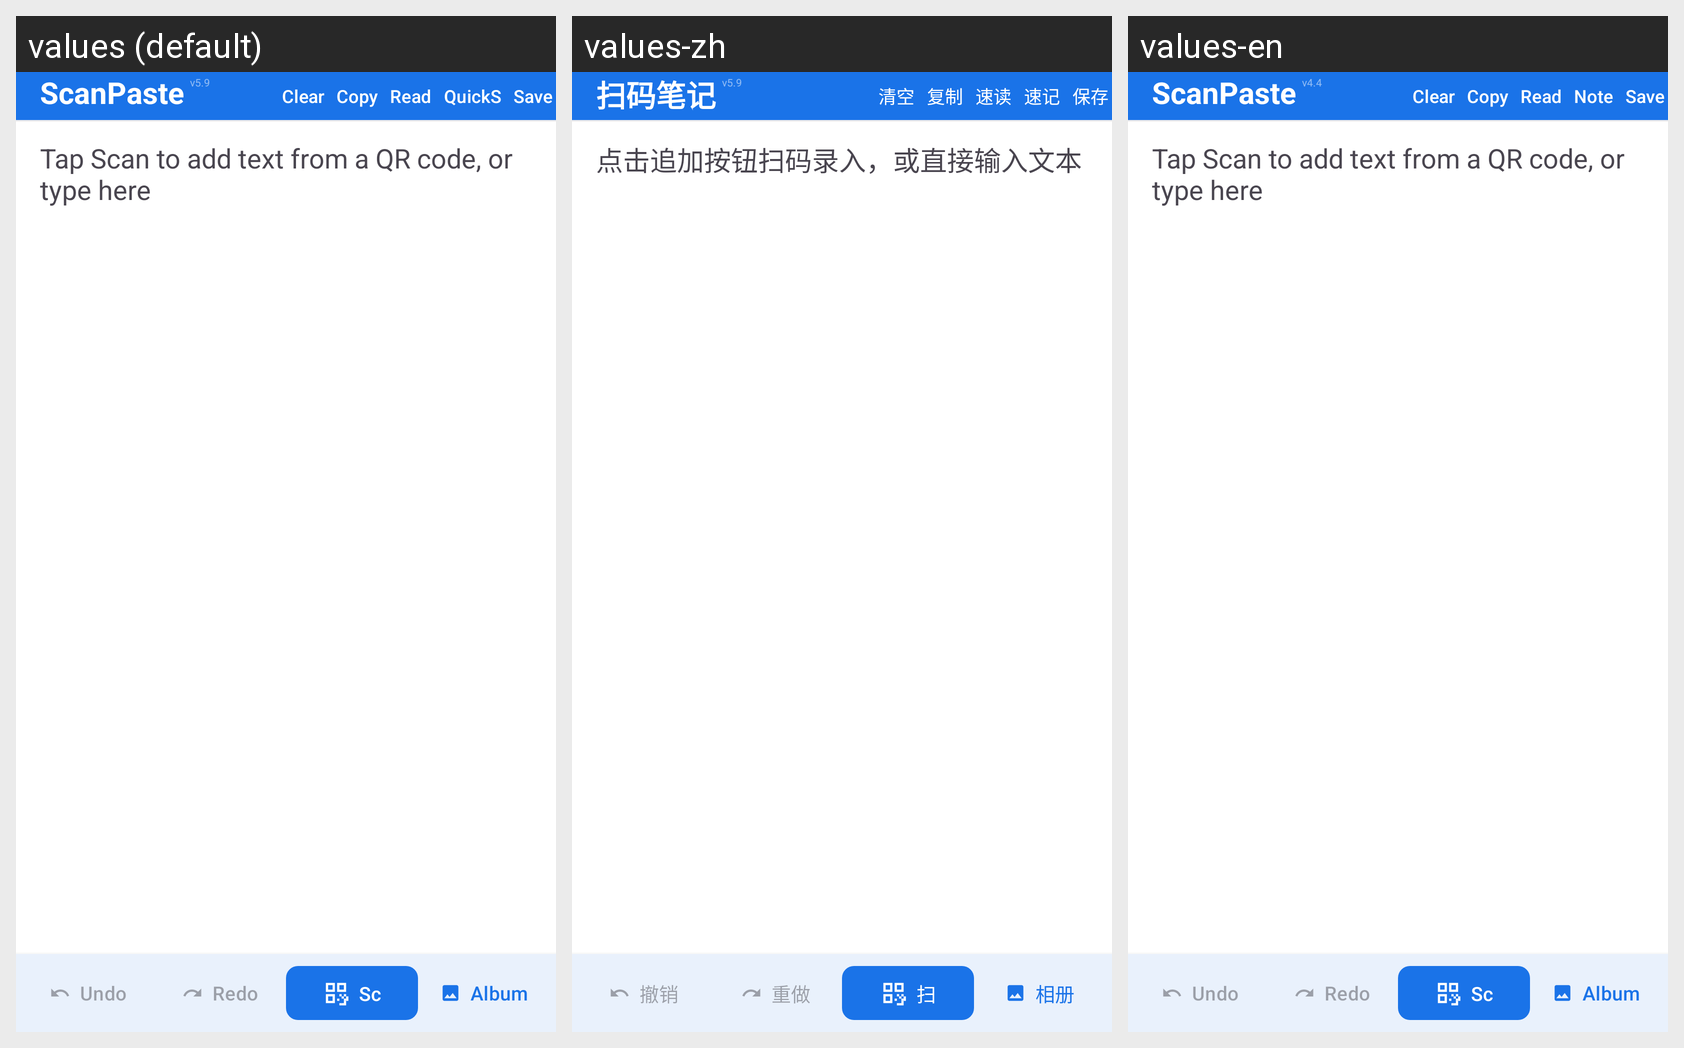

The same Android screen rendered under several of its app's locales, left to right. List the strings drawn on it with the default value and each locale's translation.
Android screen res/layout/activity_main.xml rendered under 3 locales, left to right: values (default), values-zh, values-en. Device: Nexus 5 (rendered at 1080×1920; each locale shown at half size, 540×960, under a caption strip naming it); theme Theme.ScanPaste.
Strings drawn on this screen, with the default value and each locale's value (text and hints the layout hard-codes, and strings that could not be matched under every locale, appear in the picture but are not listed):

ui_title
  values: ScanPaste
  values-zh: 扫码笔记
  values-en: ScanPaste  [not translated; the default value is used]

app_version
  values: v5.9
  values-zh: v5.9
  values-en: v4.4

btn_clear
  values: Clear
  values-zh: 清空
  values-en: Clear

btn_copy
  values: Copy
  values-zh: 复制
  values-en: Copy

btn_readnote
  values: Read
  values-zh: 速读
  values-en: Read

btn_quicknote
  values: QuickS
  values-zh: 速记
  values-en: Note

btn_save
  values: Save
  values-zh: 保存
  values-en: Save

editor_hint
  values: Tap Scan to add text from a QR code, or type here
  values-zh: 点击追加按钮扫码录入，或直接输入文本
  values-en: Tap Scan to add text from a QR code, or type here

cd_undo
  values: Undo
  values-zh: 撤销
  values-en: Undo

btn_undo
  values: Undo
  values-zh: 撤销
  values-en: Undo

cd_redo
  values: Redo
  values-zh: 重做
  values-en: Redo

btn_redo
  values: Redo
  values-zh: 重做
  values-en: Redo

btn_append
  values: Scan
  values-zh: 扫码
  values-en: Scan

btn_gallery
  values: Album
  values-zh: 相册
  values-en: Album
